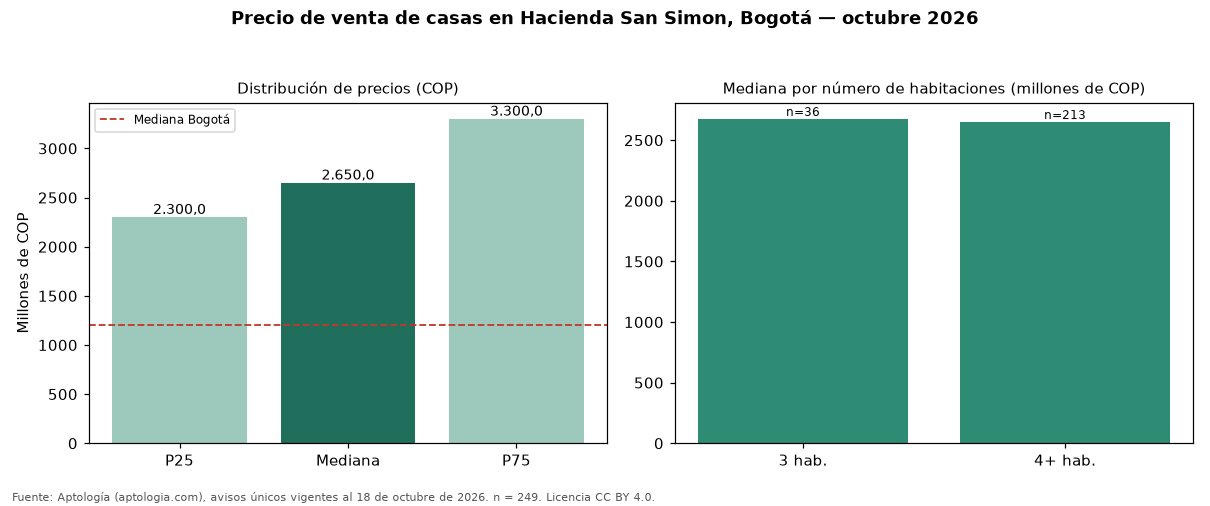

Values plotted in this chart, from the file beside it:
seccion, metrica, valor_cop, n
precio, p25, 2300000000, 249
precio, mediana, 2650000000, 249
precio, p75, 3300000000, 249
cop_por_m2, p25, 3058621, 249
cop_por_m2, mediana, 5968750, 249
cop_por_m2, p75, 7272727, 249
area, area_mediana_m2, 450.0, 249
habitaciones, 3, 2675000000, 36
habitaciones, 4+, 2650000000, 213
administracion, mediana, 1800000, 208
estrato, moda, 6, 
parqueadero, porcentaje_con_parqueadero, 100.0, 249
ciudad, mediana_ciudad, 1200000000, 18668
ciudad, mediana_cop_por_m2_ciudad, 4725000, 18668
